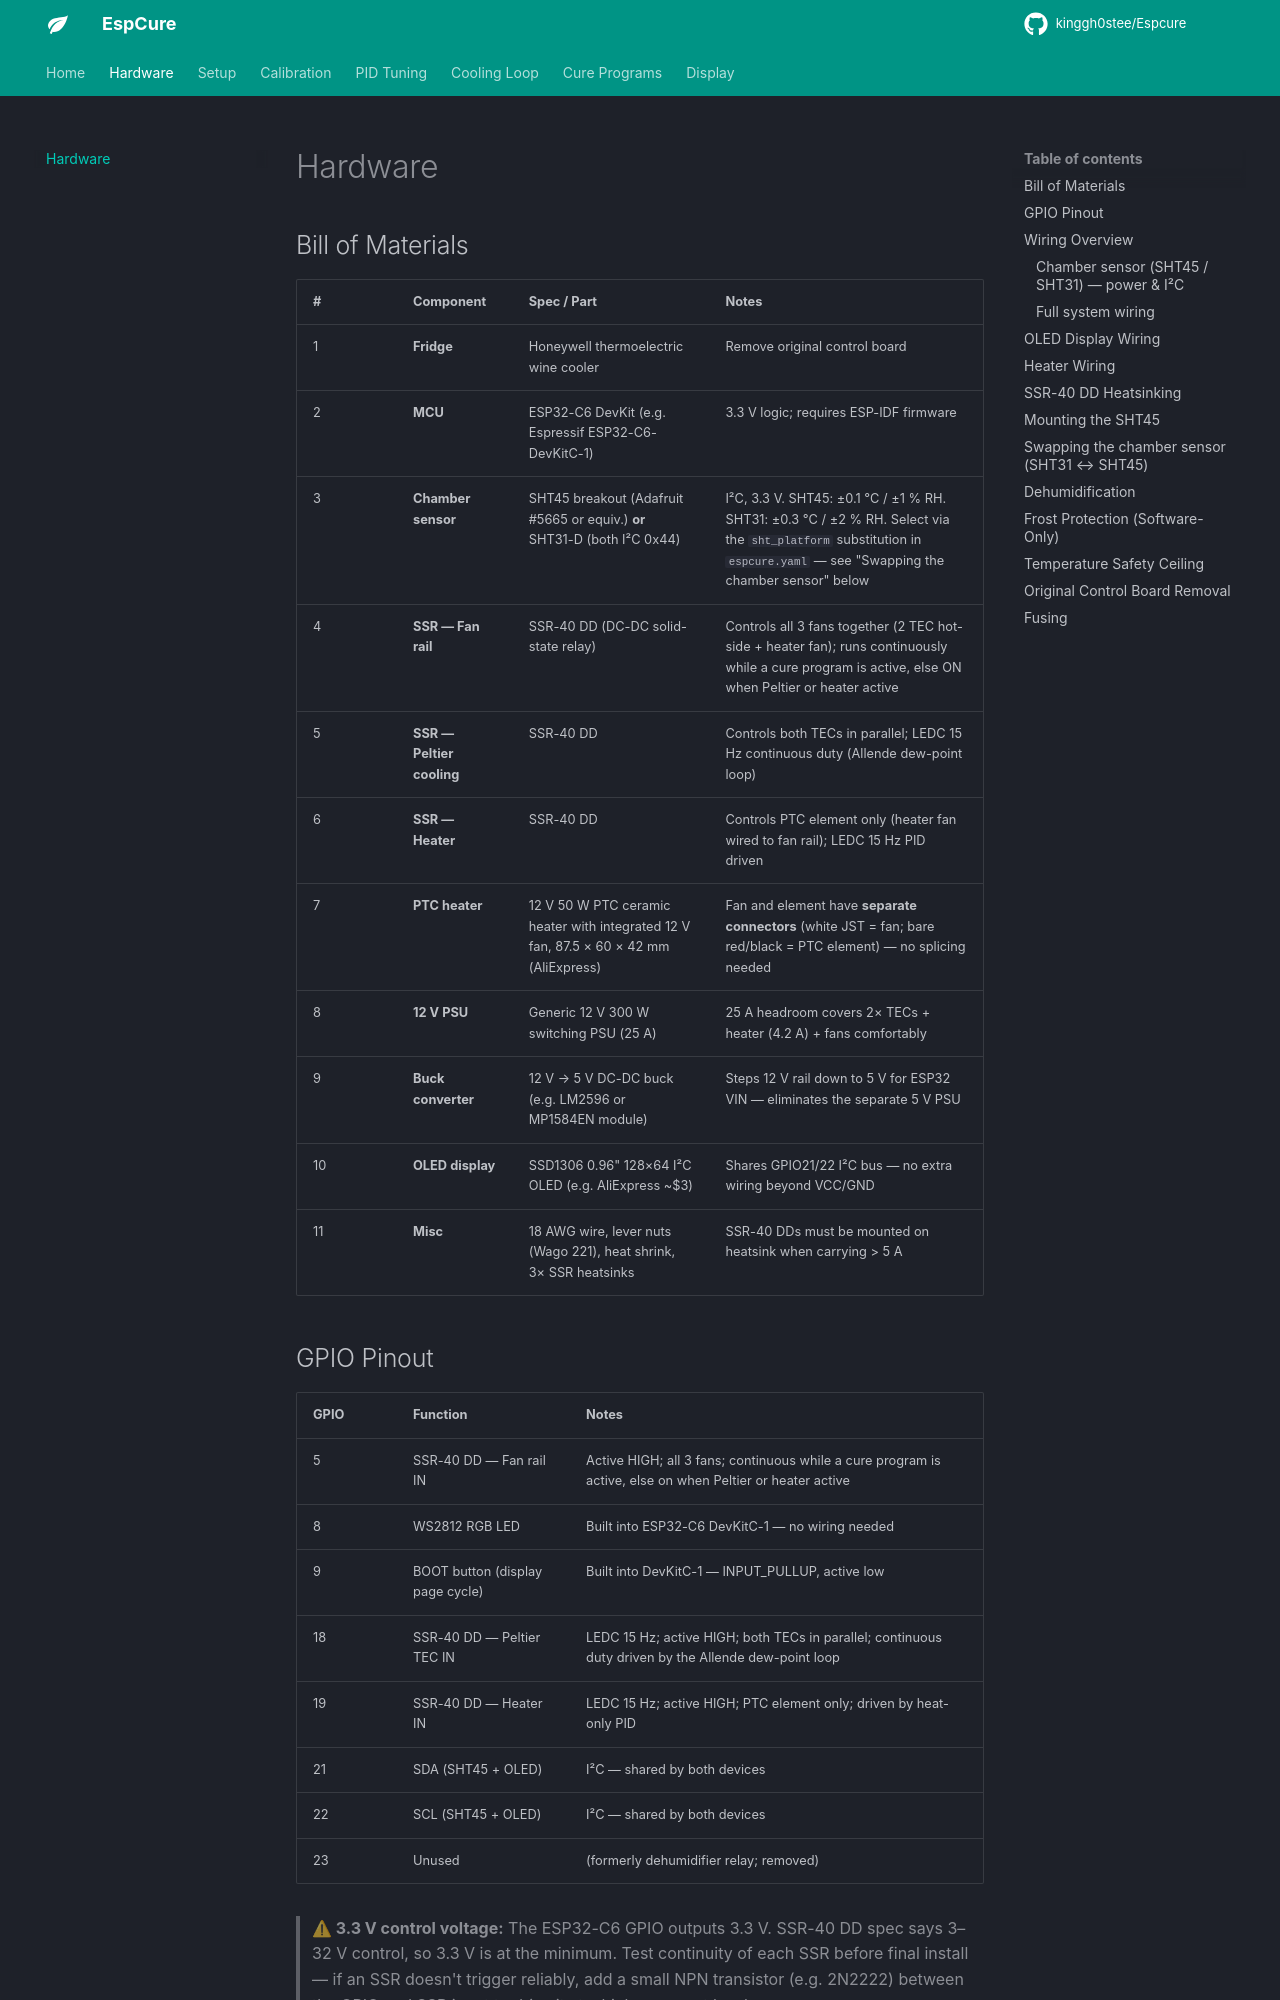

repository: kinggh0stee/Espcure · page: hardware/index.html · generator: mkdocs

# Hardware

## Bill of Materials

| # | Component | Spec / Part | Notes |
|---|---|---|---|
| 1 | **Fridge** | Honeywell thermoelectric wine cooler | Remove original control board |
| 2 | **MCU** | ESP32-C6 DevKit (e.g. Espressif ESP32-C6-DevKitC-1) | 3.3 V logic; requires ESP-IDF firmware |
| 3 | **Chamber sensor** | SHT45 breakout (Adafruit #5665 or equiv.) **or** SHT31-D (both I²C 0x44) | I²C, 3.3 V. SHT45: ±0.1 °C / ±1 % RH. SHT31: ±0.3 °C / ±2 % RH. Select via the `sht_platform` substitution in `espcure.yaml` — see "Swapping the chamber sensor" below |
| 4 | **SSR — Fan rail** | SSR-40 DD (DC-DC solid-state relay) | Controls all 3 fans together (2 TEC hot-side + heater fan); runs continuously while a cure program is active, else ON when Peltier or heater active |
| 5 | **SSR — Peltier cooling** | SSR-40 DD | Controls both TECs in parallel; LEDC 15 Hz continuous duty (Allende dew-point loop) |
| 6 | **SSR — Heater** | SSR-40 DD | Controls PTC element only (heater fan wired to fan rail); LEDC 15 Hz PID driven |
| 7 | **PTC heater** | 12 V 50 W PTC ceramic heater with integrated 12 V fan, 87.5 × 60 × 42 mm (AliExpress) | Fan and element have **separate connectors** (white JST = fan; bare red/black = PTC element) — no splicing needed |
| 8 | **12 V PSU** | Generic 12 V 300 W switching PSU (25 A) | 25 A headroom covers 2× TECs + heater (4.2 A) + fans comfortably |
| 9 | **Buck converter** | 12 V → 5 V DC-DC buck (e.g. LM2596 or MP1584EN module) | Steps 12 V rail down to 5 V for ESP32 VIN — eliminates the separate 5 V PSU |
| 10 | **OLED display** | SSD1306 0.96" 128×64 I²C OLED (e.g. AliExpress ~$3) | Shares GPIO21/22 I²C bus — no extra wiring beyond VCC/GND |
| 11 | **Misc** | 18 AWG wire, lever nuts (Wago 221), heat shrink, 3× SSR heatsinks | SSR-40 DDs must be mounted on heatsink when carrying > 5 A |
